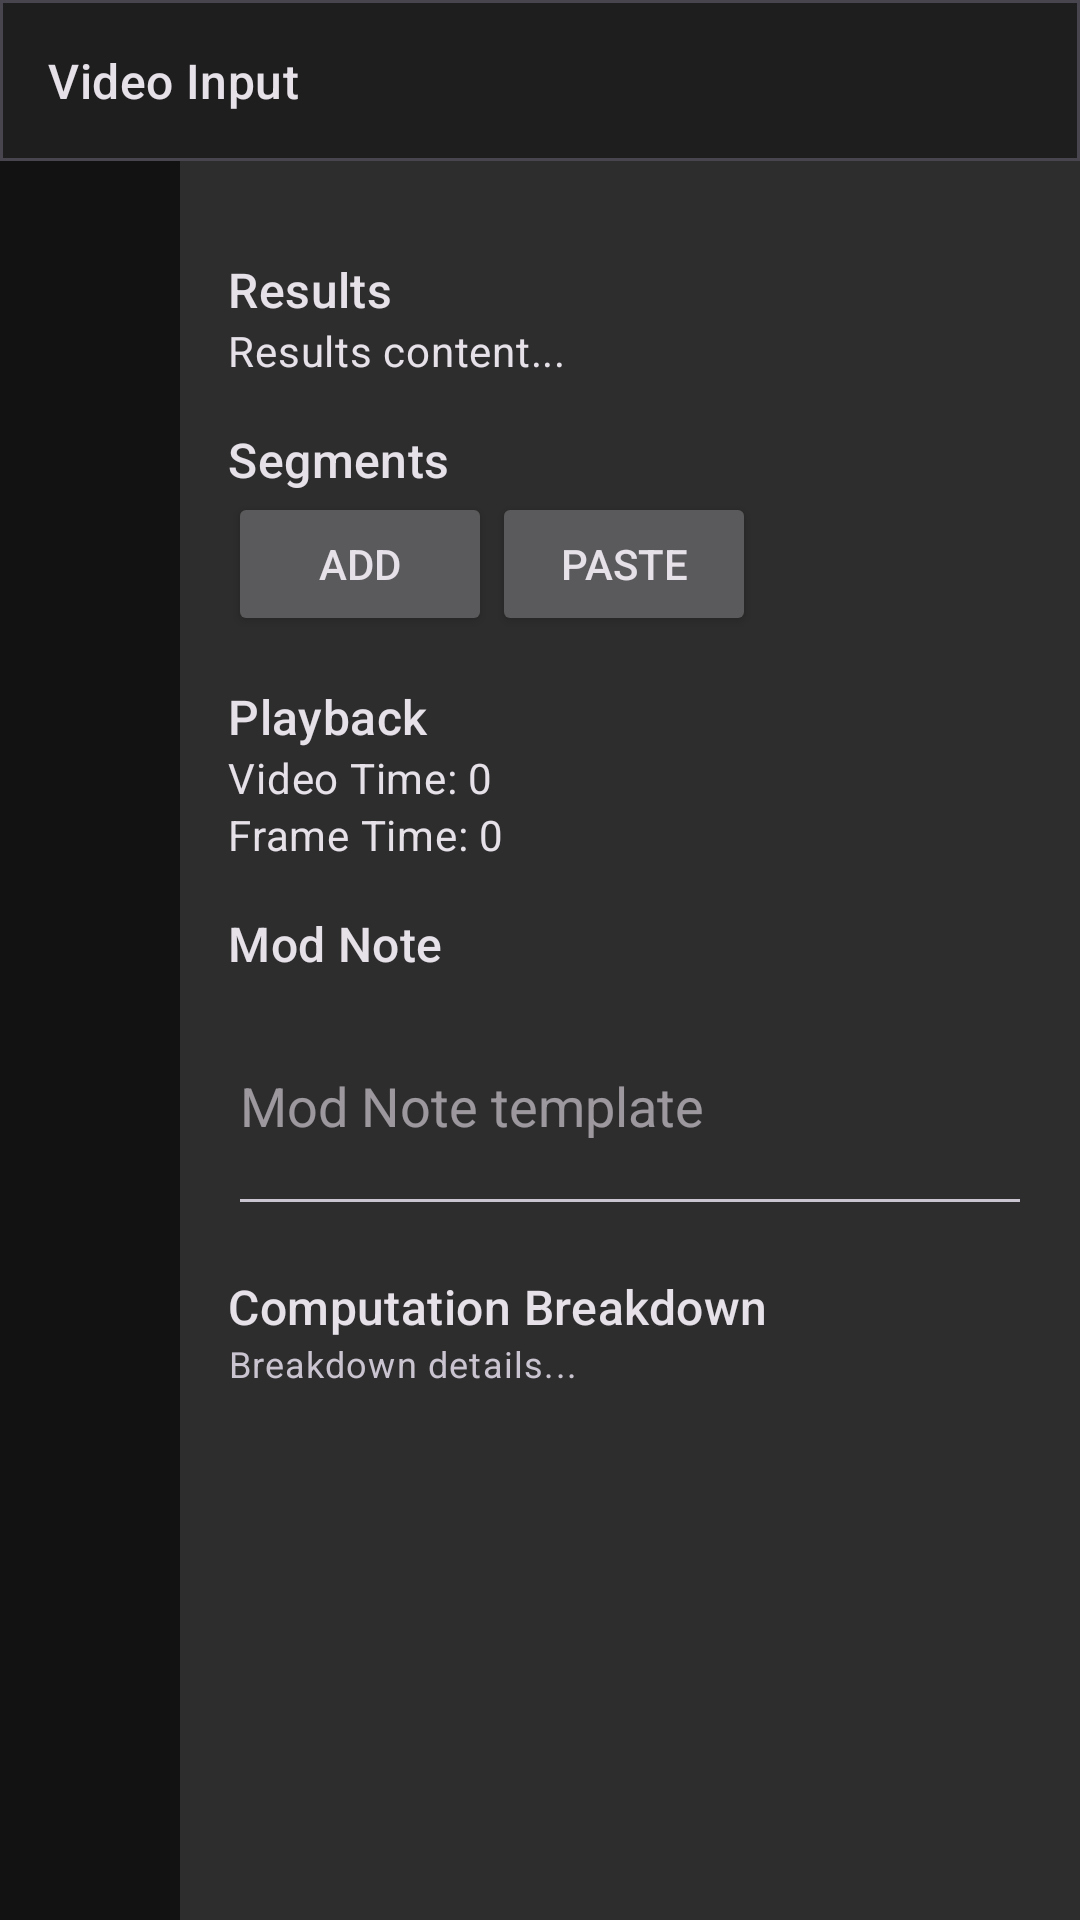

Produce the Android XML layout that renders to this screen, including the resource entries it uses.
<!-- AndroidManifest.xml: application theme Theme.FrameCount -->
<!-- res/layout/fragment_video_input.xml -->
<?xml version="1.0" encoding="utf-8"?>
<androidx.constraintlayout.widget.ConstraintLayout xmlns:android="http://schemas.android.com/apk/res/android"
    xmlns:app="http://schemas.android.com/apk/res-auto"
    android:layout_width="match_parent"
    android:layout_height="match_parent">

    
    <com.google.android.material.card.MaterialCardView
        android:id="@+id/cardHeader"
        android:layout_width="0dp"
        android:layout_height="wrap_content"
        app:cardCornerRadius="0dp"
        app:layout_constraintEnd_toEndOf="parent"
        app:layout_constraintStart_toStartOf="parent"
        app:layout_constraintTop_toTopOf="parent">

        <LinearLayout
            android:layout_width="match_parent"
            android:layout_height="wrap_content"
            android:orientation="vertical"
            android:padding="16dp">

            <TextView
                android:layout_width="wrap_content"
                android:layout_height="wrap_content"
                android:text="Video Input"
                android:textAppearance="?attr/textAppearanceTitleMedium" />
            
        </LinearLayout>
    </com.google.android.material.card.MaterialCardView>

    
    <ScrollView
        android:layout_width="0dp"
        android:layout_height="0dp"
        app:layout_constraintBottom_toBottomOf="parent"
        app:layout_constraintEnd_toStartOf="@+id/sidebar"
        app:layout_constraintStart_toStartOf="parent"
        app:layout_constraintTop_toBottomOf="@+id/cardHeader">

        <LinearLayout
            android:layout_width="match_parent"
            android:layout_height="wrap_content"
            android:orientation="vertical"
            android:padding="16dp">

            
            
        </LinearLayout>
    </ScrollView>

    
    <LinearLayout
        android:id="@+id/sidebar"
        android:layout_width="300dp"
        android:layout_height="0dp"
        android:background="?attr/colorSurfaceVariant"
        android:orientation="vertical"
        android:padding="16dp"
        app:layout_constraintBottom_toBottomOf="parent"
        app:layout_constraintEnd_toEndOf="parent"
        app:layout_constraintTop_toBottomOf="@+id/cardHeader">

        <TextView
            android:layout_width="wrap_content"
            android:layout_height="wrap_content"
            android:layout_marginTop="16dp"
            android:text="Results"
            android:textAppearance="?attr/textAppearanceTitleMedium" />

        <TextView
            android:id="@+id/tvResults"
            android:layout_width="wrap_content"
            android:layout_height="wrap_content"
            android:text="Results content..."
            android:textAppearance="?attr/textAppearanceBodyMedium" />

        <TextView
            android:layout_width="wrap_content"
            android:layout_height="wrap_content"
            android:layout_marginTop="16dp"
            android:text="Segments"
            android:textAppearance="?attr/textAppearanceTitleMedium" />

        <LinearLayout
            android:layout_width="match_parent"
            android:layout_height="wrap_content"
            android:orientation="horizontal">

            <Button
                android:id="@+id/btnAddSegment"
                android:layout_width="wrap_content"
                android:layout_height="wrap_content"
                android:text="Add" />

            <Button
                android:id="@+id/btnPasteAppend"
                android:layout_width="wrap_content"
                android:layout_height="wrap_content"
                android:text="Paste" />
        </LinearLayout>

        <TextView
            android:layout_width="wrap_content"
            android:layout_height="wrap_content"
            android:layout_marginTop="16dp"
            android:text="Playback"
            android:textAppearance="?attr/textAppearanceTitleMedium" />

        <TextView
            android:id="@+id/tvVideoTime"
            android:layout_width="wrap_content"
            android:layout_height="wrap_content"
            android:text="Video Time: 0"
            android:textAppearance="?attr/textAppearanceBodyMedium" />

        <TextView
            android:id="@+id/tvFrameTime"
            android:layout_width="wrap_content"
            android:layout_height="wrap_content"
            android:text="Frame Time: 0"
            android:textAppearance="?attr/textAppearanceBodyMedium" />

        <TextView
            android:layout_width="wrap_content"
            android:layout_height="wrap_content"
            android:layout_marginTop="16dp"
            android:text="Mod Note"
            android:textAppearance="?attr/textAppearanceTitleMedium" />

        <EditText
            android:id="@+id/etModNote"
            android:layout_width="match_parent"
            android:layout_height="wrap_content"
            android:hint="Mod Note template"
            android:minLines="3" />

        <TextView
            android:layout_width="wrap_content"
            android:layout_height="wrap_content"
            android:layout_marginTop="16dp"
            android:text="Computation Breakdown"
            android:textAppearance="?attr/textAppearanceTitleMedium" />

        <TextView
            android:id="@+id/tvComputationBreakdown"
            android:layout_width="wrap_content"
            android:layout_height="wrap_content"
            android:text="Breakdown details..."
            android:textAppearance="?attr/textAppearanceBodySmall" />

    </LinearLayout>

</androidx.constraintlayout.widget.ConstraintLayout>
<!-- resources referenced by this layout -->
<resources>
  <style name="Theme.FrameCount" parent="Theme.Material3.Dark.NoActionBar">
          <item name="colorPrimary">@color/primary</item>
          <item name="colorPrimaryVariant">@color/primary_variant</item>
          <item name="colorOnPrimary">@color/on_primary</item>
          <item name="colorSecondary">@color/secondary</item>
          <item name="colorSecondaryVariant">@color/secondary_variant</item>
          <item name="colorOnSecondary">@color/on_secondary</item>
          <item name="android:colorBackground">@color/background</item>
          <item name="colorSurface">@color/surface</item>
          <item name="colorSurfaceVariant">@color/surface_variant</item>
          <item name="colorOnBackground">@color/on_background</item>
          <item name="colorOnSurface">@color/on_surface</item>
          <item name="colorOnSurfaceVariant">@color/on_surface_variant</item>
          <item name="colorError">@color/error</item>
          <item name="colorOnError">@color/on_error</item>
          <item name="colorOutline">@color/outline</item>
      </style>
  <color name="primary">#BB86FC</color>
  <color name="primary_variant">#3700B3</color>
  <color name="on_primary">#000000</color>
  <color name="secondary">#03DAC6</color>
  <color name="secondary_variant">#018786</color>
  <color name="on_secondary">#000000</color>
  <color name="background">#121212</color>
  <color name="surface">#1E1E1E</color>
  <color name="surface_variant">#2D2D2D</color>
  <color name="on_background">#FFFFFF</color>
  <color name="on_surface">#FFFFFF</color>
  <color name="on_surface_variant">#B0B0B0</color>
  <color name="error">#CF6679</color>
  <color name="on_error">#000000</color>
  <color name="outline">#3D3D3D</color>
</resources>
